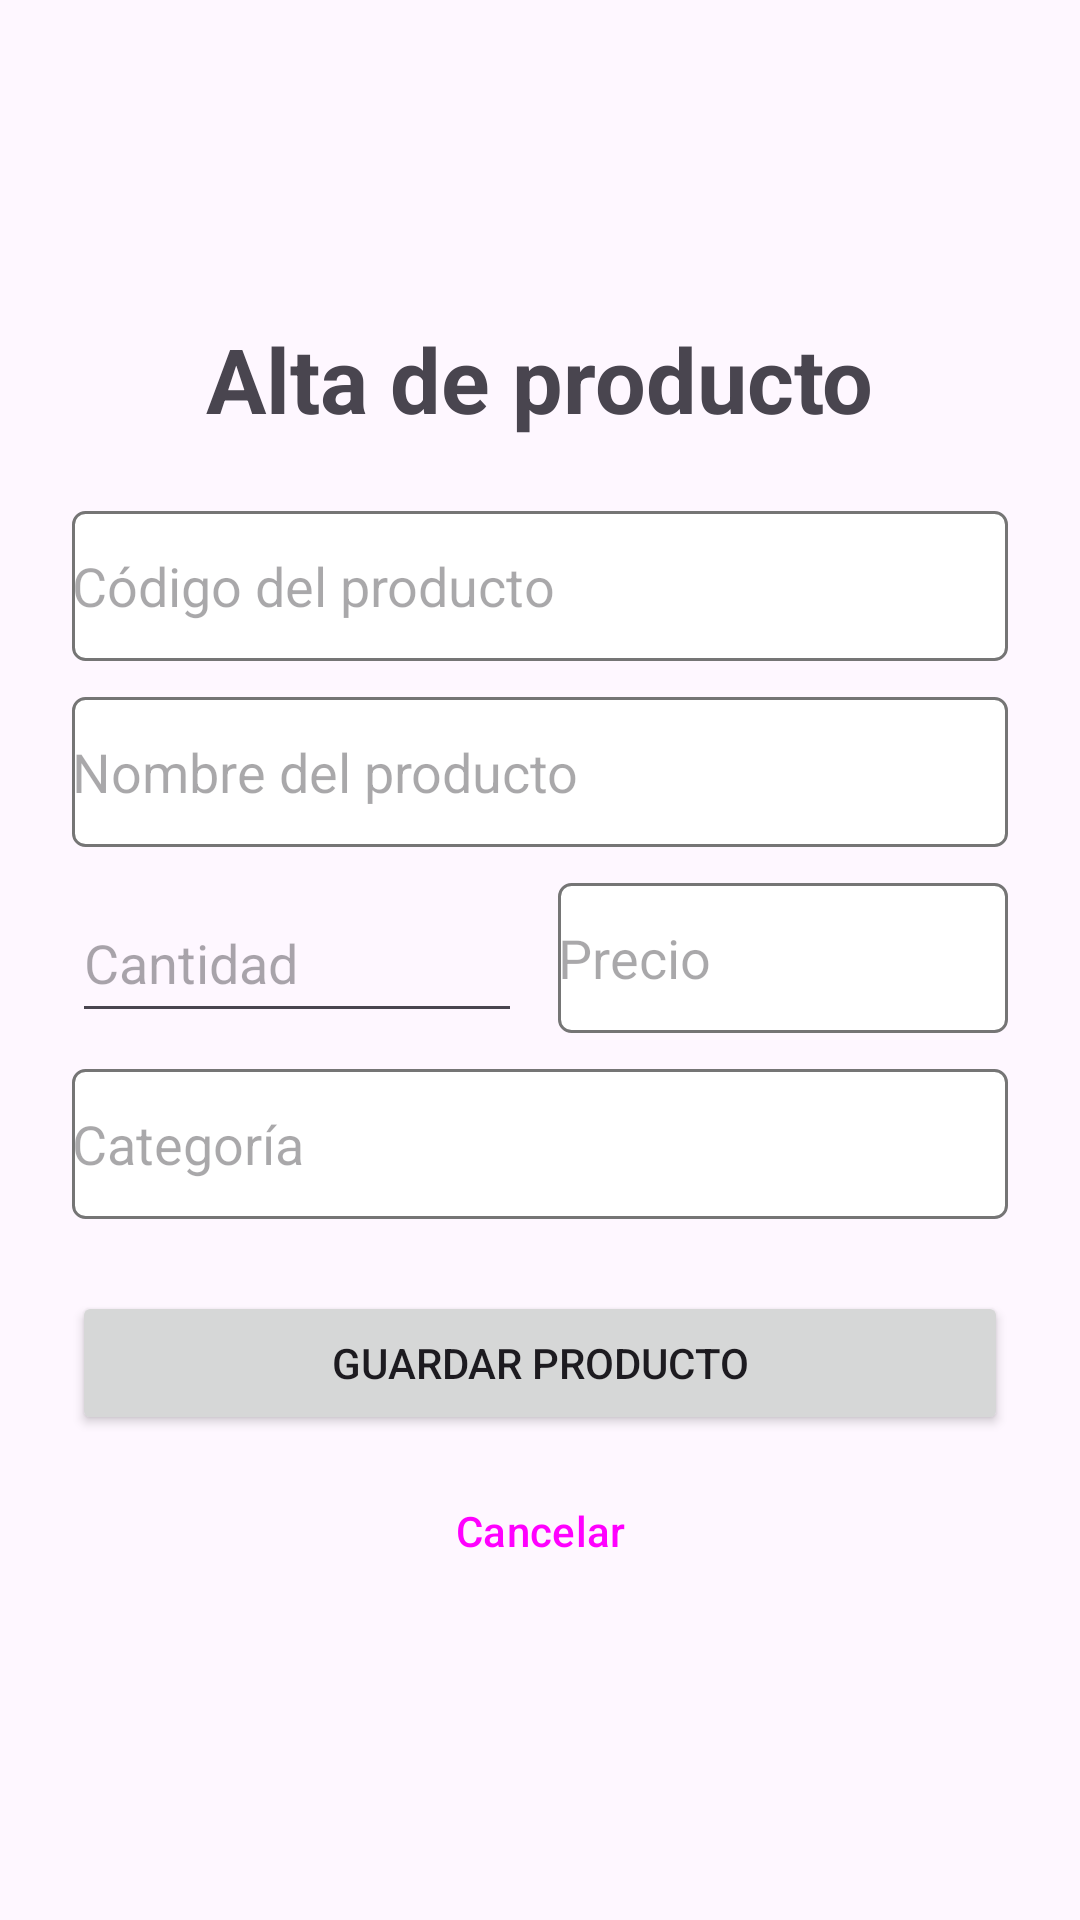

This screen was rendered from an Android layout file. Write that file and the resources it references.
<!-- AndroidManifest.xml: application theme Theme.ProjectM28 -->
<!-- res/layout/activity_alta_de_producto.xml -->
<?xml version="1.0" encoding="utf-8"?>
<androidx.constraintlayout.widget.ConstraintLayout xmlns:android="http://schemas.android.com/apk/res/android"
    xmlns:app="http://schemas.android.com/apk/res-auto"
    xmlns:tools="http://schemas.android.com/tools"
    android:id="@+id/main"
    android:layout_width="match_parent"
    android:layout_height="match_parent"
    tools:context=".alta_de_producto">



        <TextView
            android:id="@+id/tvTitulo"
            android:layout_width="wrap_content"
            android:layout_height="wrap_content"
            android:layout_marginBottom="24dp"
            android:text="Alta de producto"
            android:textSize="30sp"
            android:textStyle="bold"
            app:layout_constraintBottom_toTopOf="@id/etCodigo"
            app:layout_constraintEnd_toEndOf="parent"
            app:layout_constraintStart_toStartOf="parent"
            app:layout_constraintTop_toTopOf="parent"
            app:layout_constraintVertical_chainStyle="packed" />

        <EditText
            android:id="@+id/etCodigo"
            android:layout_width="0dp"
            android:layout_height="50dp"
            android:layout_marginStart="24dp"
            android:layout_marginEnd="24dp"
            android:background="@drawable/bg_campo"
            android:hint="Código del producto"
            android:inputType="number"
            app:layout_constraintBottom_toTopOf="@id/etNombre"
            app:layout_constraintEnd_toEndOf="parent"
            app:layout_constraintStart_toStartOf="parent"
            app:layout_constraintTop_toBottomOf="@id/tvTitulo" />

        <EditText
            android:id="@+id/etNombre"
            android:layout_width="0dp"
            android:layout_height="50dp"
            android:layout_marginStart="24dp"
            android:layout_marginTop="12dp"
            android:layout_marginEnd="24dp"
            android:background="@drawable/bg_campo"
            android:hint="Nombre del producto"
            android:inputType="textCapSentences"
            app:layout_constraintBottom_toTopOf="@id/etCantidad"
            app:layout_constraintEnd_toEndOf="parent"
            app:layout_constraintStart_toStartOf="parent"
            app:layout_constraintTop_toBottomOf="@id/etCodigo" />

        <EditText
            android:id="@+id/etCantidad"
            android:layout_width="0dp"
            android:layout_height="50dp"
            android:layout_marginStart="24dp"
            android:layout_marginTop="12dp"
            android:layout_marginEnd="6dp"
            android:hint="Cantidad"
            android:inputType="number"
            app:layout_constraintBottom_toTopOf="@id/etCategoria"
            app:layout_constraintEnd_toStartOf="@id/etPrecio"
            app:layout_constraintStart_toStartOf="parent"
            app:layout_constraintTop_toBottomOf="@id/etNombre" />

        <EditText
            android:id="@+id/etPrecio"
            android:layout_width="0dp"
            android:layout_height="50dp"
            android:layout_marginStart="6dp"
            android:layout_marginEnd="24dp"
            android:background="@drawable/bg_campo"
            android:hint="Precio"
            android:inputType="numberDecimal"
            app:layout_constraintBottom_toBottomOf="@id/etCantidad"
            app:layout_constraintEnd_toEndOf="parent"
            app:layout_constraintStart_toEndOf="@id/etCantidad"
            app:layout_constraintTop_toTopOf="@id/etCantidad" />

        <EditText
            android:id="@+id/etCategoria"
            android:layout_width="0dp"
            android:layout_height="50dp"
            android:layout_marginStart="24dp"
            android:layout_marginTop="12dp"
            android:layout_marginEnd="24dp"
            android:background="@drawable/bg_campo"
            android:hint="Categoría"
            android:inputType="textCapSentences"
            app:layout_constraintBottom_toTopOf="@id/btnGuardar"
            app:layout_constraintEnd_toEndOf="parent"
            app:layout_constraintStart_toStartOf="parent"
            app:layout_constraintTop_toBottomOf="@id/etCantidad" />

        <Button
            android:id="@+id/btnGuardar"
            android:layout_width="0dp"
            android:layout_height="wrap_content"
            android:layout_marginStart="24dp"
            android:layout_marginTop="24dp"
            android:layout_marginEnd="24dp"
            android:text="Guardar producto"
            app:layout_constraintBottom_toTopOf="@id/btnCancelar"
            app:layout_constraintEnd_toEndOf="parent"
            app:layout_constraintStart_toStartOf="parent"
            app:layout_constraintTop_toBottomOf="@id/etCategoria" />

        <Button
            android:id="@+id/btnCancelar"
            android:layout_width="0dp"
            android:layout_height="wrap_content"
            android:layout_marginStart="24dp"
            android:layout_marginTop="8dp"
            android:layout_marginEnd="24dp"
            style="@style/Widget.Material3.Button.OutlinedButton"
            android:text="Cancelar"
            app:layout_constraintBottom_toBottomOf="parent"
            app:layout_constraintEnd_toEndOf="parent"
            app:layout_constraintStart_toStartOf="parent"
            app:layout_constraintTop_toBottomOf="@id/btnGuardar" />
    </androidx.constraintlayout.widget.ConstraintLayout>
<!-- resources referenced by this layout -->
<resources>
  <!-- drawable bg_campo (drawable) -->
  <?xml version="1.0" encoding="utf-8"?>
  <shape xmlns:android="http://schemas.android.com/apk/res/android"
      android:shape="rectangle">
      <solid android:color="#FFFFFF" />
      <stroke
          android:width="1dp"
          android:color="#757575" />
      <corners android:radius="4dp" />
  </shape>
  <style name="Theme.ProjectM28" parent="Base.Theme.ProjectM28" />
  <style name="Base.Theme.ProjectM28" parent="Theme.Material3.DayNight.NoActionBar">
          
          
      </style>
</resources>
